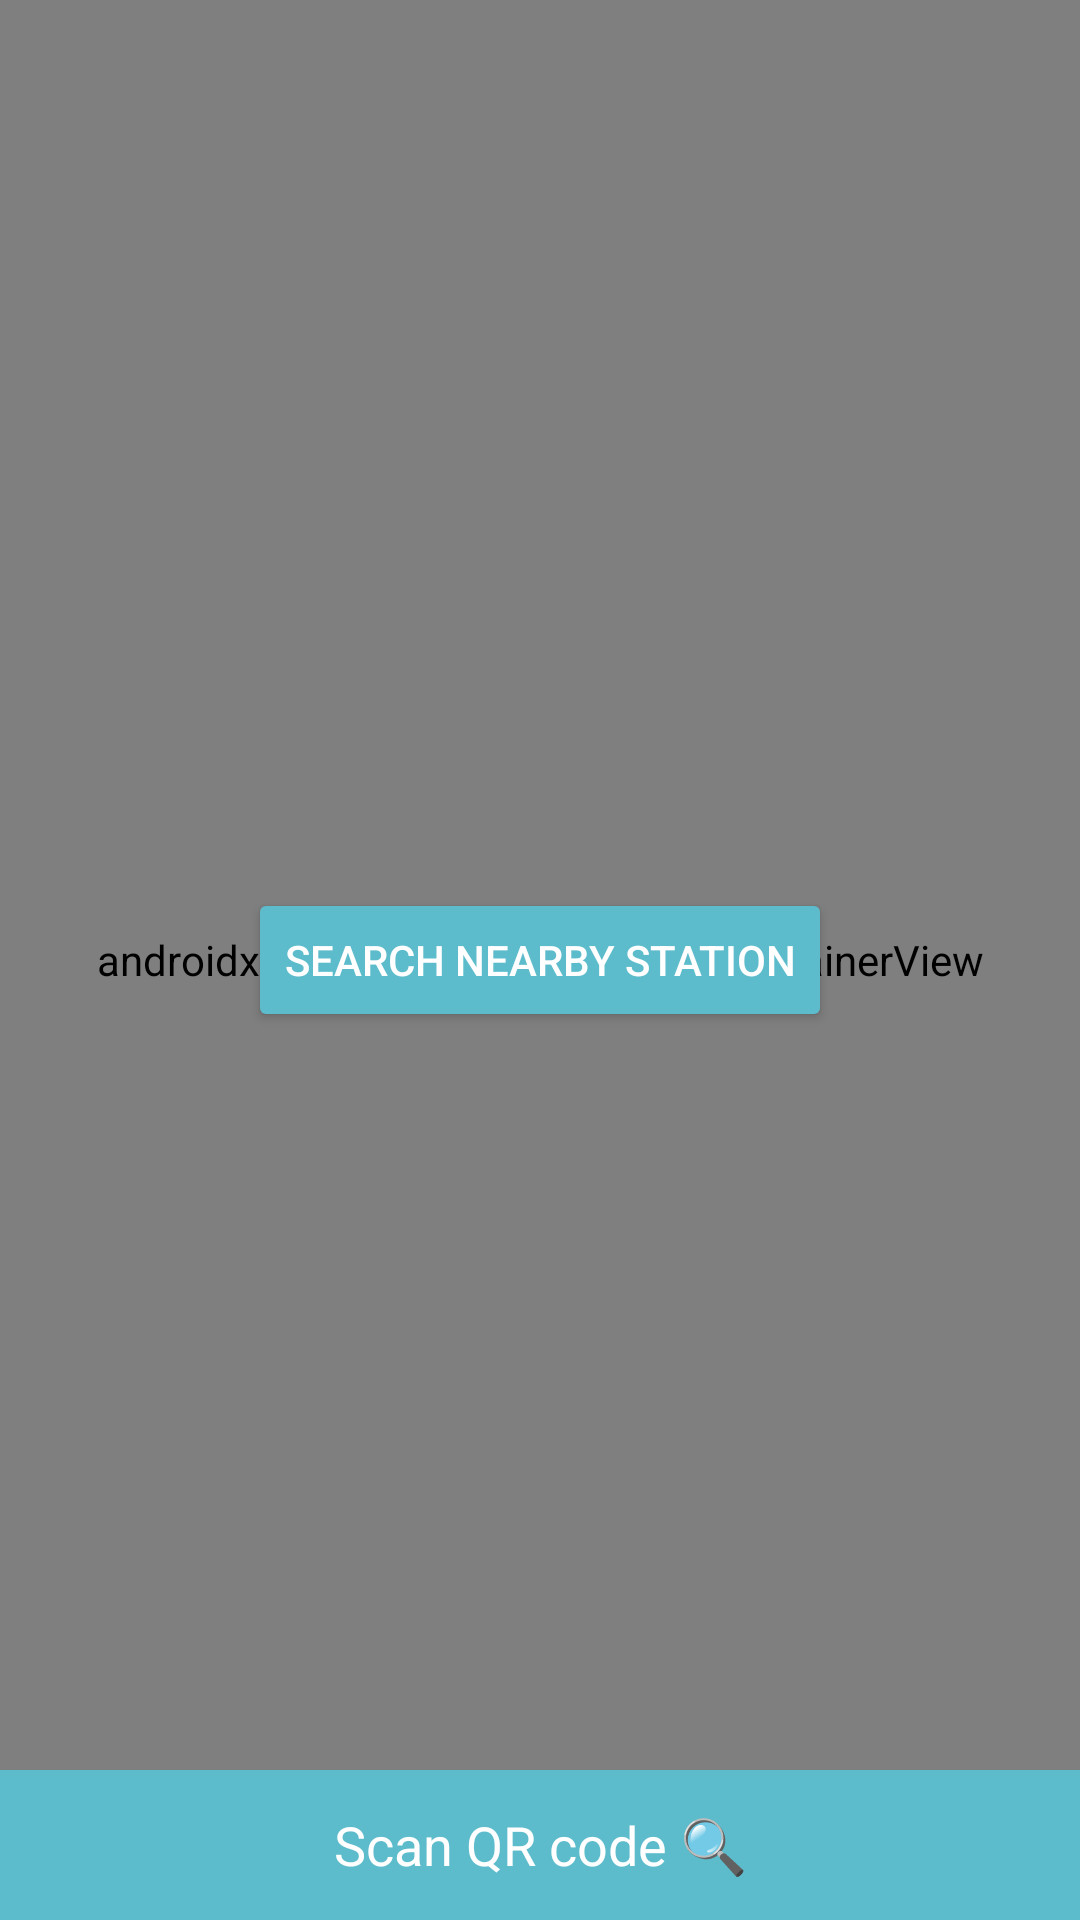

Produce the Android XML layout that renders to this screen, including the resource entries it uses.
<!-- AndroidManifest.xml: application theme Theme.EvChargingApp -->
<!-- res/layout/activity_homepage.xml -->
<?xml version="1.0" encoding="utf-8"?>
<androidx.drawerlayout.widget.DrawerLayout xmlns:android="http://schemas.android.com/apk/res/android"
    xmlns:tools="http://schemas.android.com/tools"
    xmlns:app="http://schemas.android.com/apk/res-auto"
    android:id="@+id/drawerLayout"
    android:layout_width="match_parent"
    android:layout_height="match_parent">


    
    <RelativeLayout

        android:layout_width="match_parent"
        android:layout_height="match_parent">

        
        <androidx.fragment.app.FragmentContainerView
            android:id="@+id/mapFragment"
            android:name="com.google.android.gms.maps.SupportMapFragment"
            android:layout_width="match_parent"
            android:layout_height="match_parent"
            tools:ignore="MissingClass"
            tools:layout="@layout/layout_preview_placeholder" />

        
        <Button
            android:id="@+id/btnSearchStation"
            android:layout_width="wrap_content"
            android:layout_height="wrap_content"
            android:layout_centerInParent="true"
            android:text="Search nearby Station"
            android:backgroundTint="#5DBCCB"
            android:textColor="#FFFFFF"
            tools:ignore="HardcodedText" />

        
        <TextView
            android:id="@+id/scanQR"
            android:layout_width="match_parent"
            android:layout_height="50dp"
            android:layout_alignParentBottom="true"
            android:text="Scan QR code 🔍"
            android:gravity="center"
            android:textSize="18sp"
            android:background="#5DBCCB"
            android:textColor="#FFF"
            tools:ignore="HardcodedText" />
    </RelativeLayout>

    
    <com.google.android.material.navigation.NavigationView
        android:id="@+id/navView"
        android:layout_width="wrap_content"
        android:layout_height="match_parent"
        android:layout_gravity="end"
        android:background="#5DBCCB"
        app:menu="@menu/nav_drawer_menu" />
</androidx.drawerlayout.widget.DrawerLayout>
<!-- res/layout/layout_preview_placeholder.xml (included above) -->
<?xml version="1.0" encoding="utf-8"?>
<FrameLayout xmlns:android="http://schemas.android.com/apk/res/android"
    android:layout_width="match_parent"
    android:layout_height="match_parent"
    android:background="#DDD" />

<!-- resources referenced by this layout -->
<resources>
  <style name="Theme.EvChargingApp" parent="Theme.MaterialComponents.DayNight.NoActionBar">
  
              <item name="colorPrimary">@color/green_border</item>
              <item name="colorPrimaryVariant">@color/black</item>
              <item name="colorOnPrimary">@color/white</item>
              <item name="android:windowBackground">@color/black</item>
              <item name="android:textColorPrimary">@color/white</item>
              <item name="android:textColorSecondary">@color/white</item>
              <item name="colorButtonNormal">@color/black</item>
              <item name="android:colorBackground">@color/black</item>
  
      </style>
  <color name="green_border">#28FFCA</color>
  <color name="black">#FF000000</color>
  <color name="white">#FFFFFFFF</color>
</resources>
